pico-8 play session: no input (idle)

[t = 1 s] idle ~1s (no d-pad/buttons)
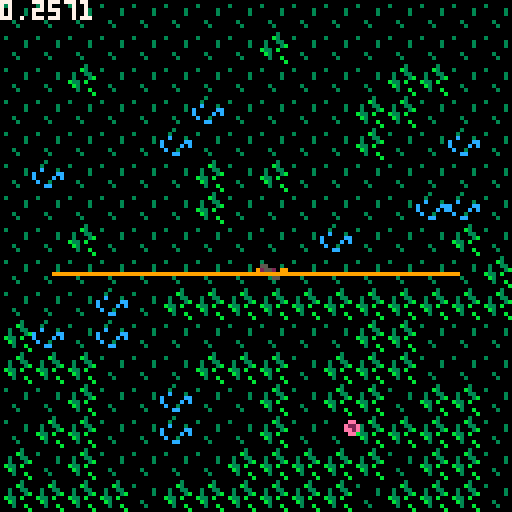
[t = 2 s] idle ~2s (no d-pad/buttons)
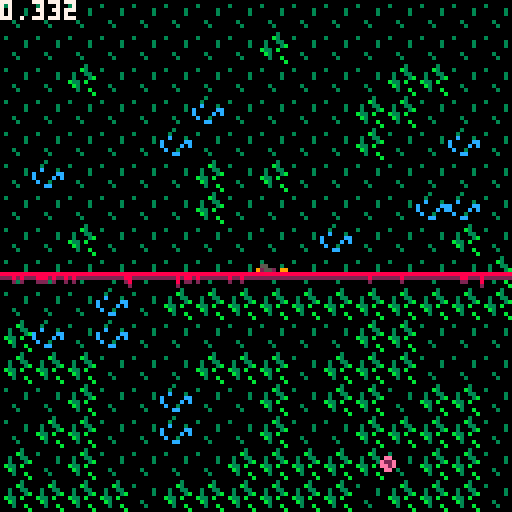
[t = 4 s] idle ~4s (no d-pad/buttons)
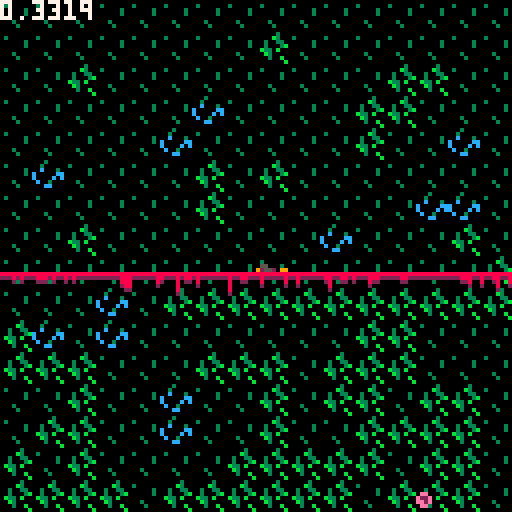
[t = 6 s] idle ~6s (no d-pad/buttons)
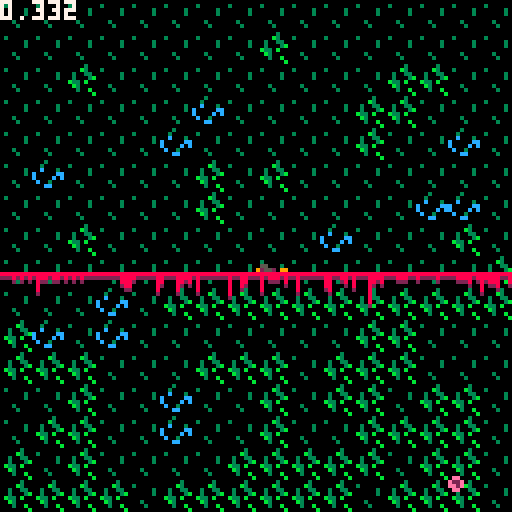
[t = 8 s] idle ~8s (no d-pad/buttons)
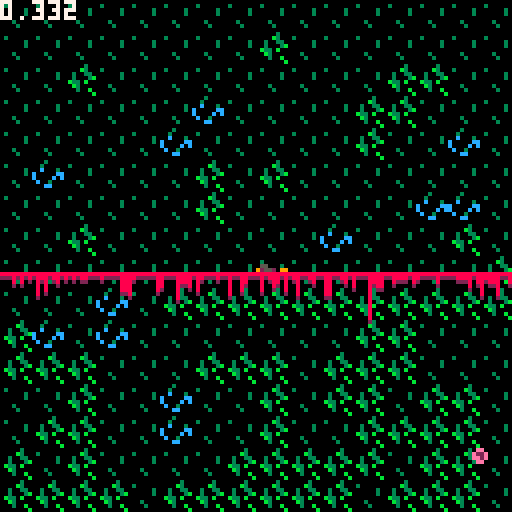

pico-8 cartridge
version 29
__lua__
-- constants
const707 = 0.707

--hack
xs,xe = 64,64

deb_t = -1
deb_b = -1

playing = 0

function _init()
  t = 0
  p_ani={33,49,34,50}
  
  -- player object
  p={}
  p.x = 64 -- player x position
  p.y = 64 -- player y position
  p.vel = 1
  p.isvert = false -- player orientation is vertical
  
  -- enemies
  enms={}
  local e1={}
  e1.x = flr(rnd(128))
  e1.y = flr(rnd(128))
  e1.xv = rnd(2)
  e1.yv = e1.xv
  e1.type = 0
  e1.ct = 0
  e1.cb = 127
  e1.cl = 0
  e1.cr = 127
  enms[1]=e1
  
  local e2={}
  e2.x = flr(rnd(128))
  e2.y = flr(rnd(128))
  e2.xv = rnd(2)
  e2.yv = e2.xv
  e2.type = 1
  e2.ct = 0
  e2.cb = 127
  e2.cl = 0
  e2.cr = 127
  -- enms[2]=e2
  
  -- laser lines
  llines = {} -- "finished" lines
  tlines = {} -- lines in progress ("shooting")
  
  tp = {}
  tstart = {}
  tend = {}
  tlines = {}

  -- laser object
  laser={}
  laser.shoot=false
  laser.x = 0
  laser.y = 0

  
   particles = {}
  
  _updt = update_start
  _draw = draw_start
  
  -- sprites
  f = 0
  
  music(0)
  
end

function _update60()
  t+=1
  _updt()
end

function _draw()
  _draw();
end



function update_start()
  if (btnp(🅾️)) then
    cls()
    _updt = update_play
    _draw = draw_play
    particles = {}
  end
  
    xs-=1
    xe+=1
end

function draw_start()
  cls()
  local rndx = flr(rnd(1.01)) * 10
  local rndy = flr(rnd(1.01)) * 10
  print("brk", 10+rnd(1.9)+rndx, 10 + rndy, 8)
  print("brk", 11+rnd(2)+ rndx, 11+rnd(1.1)+ rndy, 9)
  print("🐱,♪ and 😐 by jmars, 2020", 15+rndx, 21+ rndy, 9)
  
  spr(getframe(p_ani), 64, 64)
   
  line(xs,32+rndy,xe,32+rndy,9)
  line(xs/2,33+rndy,xe/2,33+rndy,10)
  line(xs/1.1,34+rndy,xe/1.1,34+rndy,8)

  
  print("♥how to play♥", 10+rndx, 48+rndy, 6)
  print("press 'c' to start", 10+rndx, 56+rndy, 6)
  print("♥controls♥", 10+rndx, 72+rndy, 6)
  print("c...turn", 10+rndx, 80+rndy, 6)
  print("v...shoot", 10+rndx, 88+rndy, 6)
  print("➡️⬆️⬇️⬅️...move", 10+rndx, 96+rndy, 6)
end


function update_play()

	if playing == 0 then
		music(1)
		playing = 1
	end
  
 -- player input
  handleinput()
  
  
  if laser.shoot then
    local top = 0
    local bot = 127
    local left = 0
    local right = 127
    if p.isvert then
      -- search for other lines!
      for l in all(llines) do
        if l[5] == "h" then
          if (l[2] > top and l[2] < laser.y and l[1] < laser.x and l[3] > laser.x) top = l[2]
          if (l[2] < bot and l[2] > laser.y and l[1] < laser.x and l[3] > laser.x) bot = l[2]
        end
      end
      add(tlines,{laser.x, top, laser.x, bot, "v", 1, p.y})
    else
      for l in all(llines) do
        if l[5] == "v" then
          if (l[1] > left and l[1] < laser.x and l[2] < laser.y and l[4] > laser.y) left = l[1]
          if (l[1] < right and l[1] > laser.x and l[2] < laser.y and l[4] > laser.y) right = l[1]
        end
      end
      add(tlines,{left, laser.y, right, laser.y, "h", 1, p.x})   
         
    end
    sfx(1)
    laser.shoot = false
  end

  
  
  -- update enemy positions [OK]
  for e in all(enms) do
    e.x += e.xv
    e.y += e.yv
  end
  
  -- update collision boundaries
  for e in all(enms) do
    -- cool lasers
    for l in all(llines) do
      if l[5] == "h" then
        if (e.y > l[2] and e.y < e.cb and l[2] > e.ct) then
          e.ct = l[2] 
        end
        if (e.y > e.ct and e.y < l[2] and l[2] < e.cb) then 
          e.cb = l[2]
        end
      end
    end  
    -- -- hot lasers 
    -- for l in all(tlines) do
      -- if l[5] == "h" then
        -- if (e.y > l[2] and e.y < e.cb and l[2] > e.ct) then
          -- e.ct = l[2]
        -- end
        -- if (e.y > e.ct and e.y < l[2] and l[2] < e.cb) then 
          -- e.cb = l[2] 
        -- end
      -- end
    -- end  
    
    -- cool lasers
    for l in all(llines) do
      if l[5] == "v" then
        if (e.x > l[1] and e.x < e.cr and l[1] > e.cl) then
          e.cl = l[1]
        end
        if (e.x > e.cl and e.x < l[1] and l[1] < e.cr) then 
          e.cr = l[1] 
        end
      end
    end
    -- -- hot lasers
    -- for l in all(tlines) do
      -- if l[5] == "v" then
        -- if (e.x > l[1] and e.x < e.cr and l[1] > e.cl) then
          -- e.cl = l[1]
        -- end
        -- if (e.x > e.cl and e.x < l[1] and l[1] < e.cr) then 
          -- e.cr = l[1] 
        -- end
      -- end
    -- end
  end

  ct = 0
  for e in all(enms) do
    --enemy collision with wall or cool laser (horicontal)
    if e.x < e.cl or e.x > e.cr then
      e.xv = -e.xv
        sfx(0)
    end
    
    --enemy collision with wall or cool laser (vertical)
    if e.y < e.ct or e.y > e.cb then
      e.yv = -e.yv
        sfx(0)
    end
    
    -- enemy collision with hot laser 
    for l in all(tlines) do
      if l[5] == "h" then
      
      elseif l[5] == "v" then
        
        if (e.xv < 0) then
          -- e is moving left
          if (e.x < l[1] and e.y > l[2] and e.y < l[4]) then
            -- collision!!
            sfx(4)
            -- del(tlines, l)
          end
        else
          -- e is moving right
          if (e.x > l[1] and e.y > l[2] and e.y < l[4]) then
            -- collision!!
            sfx(4)
            -- del(tlines, l)
          end
        end
        
      end
    end
    
     -- winning condition: area is small enough
    if ((e.cr - e.cl)*(e.cb - e.ct) < 512) then
      ct +=1
    end
  end
  
  -- -- winning condition: area is small enough
  -- ct = 0
  -- for e in all(enms) do
    -- if ((e.cr - e.cl)*(e.cb - e.ct) < 512) then
      -- ct +=1
    -- end
  -- end
  if ct == #enms then
    -- we only reach this line if all conditions were true
    _updt = update_won
   _draw = draw_won
  end
 
  -- update particle
  for par in all(particles) do
    blood = 2*rnd(128+par.l);
    par.l += flr(blood/(255+par.l/1.1))
  end
end


function getframe(ani)
  return ani[flr(t/15)%#ani+1]
end

function draw_play()
  cls()
  
  if (rnd(256) < #llines*2) then
    map(16+rnd(2),0+rnd(1.0001),0,0,16,16)
    sfx(4)
  else
    map(0,0,0,0,16,16)
  end
  --map()

  for e in all(enms) do
    spr(p_ani[e.type+1], e.x-4, e.y-4)
  end
  
  -- THIS IS BULLSHIT :( [animation not implemented yet -> "f"]
  if (p.isvert == true) then 
    spr(1+f,p.x,p.y)
  else 
    spr(17+f,p.x,p.y)
  end

  -- draw temp. lines
  for l in all(tlines) do 
    deltas = l[7] - l[6];
    deltae = l[7] + l[6];
    
    if l[5] == "h" then
      if (deltas < l[1]) deltas = l[1] -- x "h"
      if (deltae > l[3]) deltae = l[3] -- x "h"
      line(deltas,l[2],deltae,l[4],9)
      --sfx(5)
      -- hack: increase line length
      l[6] += 0.8
      if (deltas == l[1] and deltae == l[3]) then
        add(llines,{l[1], l[2], l[3], l[4], l[5]})
        del(tlines, l)
        -- create particles
        create_blood(l[1], l[3], l[2])
      end
    else
      if (deltas < l[2]) deltas = l[2] -- y "v"
      if (deltae > l[4]) deltae = l[4] -- y "v"
      line(l[1],deltas,l[3],deltae,9)
      --sfx(5)
      -- hack: increase line length
      l[6] += 0.8
      if (deltas == l[2] and deltae == l[4]) then
        add(llines,{l[1], l[2], l[3], l[4], l[5]})
        del(tlines, l)
      end
    end
  end
  
  -- draw finished lines  
  for l in all(llines) do
    line(l[1],l[2],l[3],l[4],2)
  end
  
    -- draw particles
    draw_blood()
    
  print(stat(1),0,0,7)
end

function create_blood(xs, xe, y)
  for idx = xs,xe do
    local par = {x = 0, y=0, l=0}
    par.x = idx
    par.y = y
    par.l = 0.1
    add(particles, par);
  end
end

function draw_blood()
  for par in all(particles) do
    if (pget(par.x, par.y+1) != 8) pset(par.x, par.y+1 + par.l, 2)
    line(par.x, par.y, par.x, par.y + par.l, 8)
  end
end

function update_won()
  if (btnp(🅾️)) then
    _init()
    _updt = update_start
    _draw = draw_start
  end
end


function draw_won()
  rectfill(0,0,64,24,8)
  print("suck-sess", 10, 10, flr(rnd(16)))
  print("suck-sess", 11, 11, flr(rnd(2)))
  music(-1)
  
  rectfill(11,69,120,123,1)
  print("this game should make people", 12, 73, 15)
  print(" feel uneasy.",12,81,15)
  print("do you feel uneasy!?", 14, 85, 8+flr(rnd(8)))
  print("do you feel uneasy!?", 32, 116, 1+flr(rnd(8)))
  print("do you feel uneasy!?", 90, 100, 3+flr(rnd(8)))
end


function handleinput()
  -- default input: no movement
  local ix, iy = 0, 0

  -- controls
  if (btn(⬅️)) ix = -1
	if (btn(➡️)) ix = 1
	if (btn(⬆️)) iy = -1
	if (btn(⬇️)) iy = 1
  
  -- normalize movement!
  if (ix != 0 and iy != 0) then
    ix *= const707 -- /sqrt(2)
    iy *= const707
  end
  -- apply velocity
  p.x += ix * p.vel
  p.y += iy * p.vel
  
  if (btnp(🅾️)) then
    p.isvert = not p.isvert
  end
  
  if (btnp(❎)) then
    if #tlines == 0 then
      laser.x = p.x+4
      laser.y = p.y+4
      laser.shoot = true
    else
      -- TODO: play sound
    end
  end
end
__gfx__
0000000000099000009aa900000000000000000000000000dddddddd0000000000000000000000000000000000000000a0000000000000000000000000000000
000000000009200000092000000000000000000000000000dddddddd0000000000000000000000000000000003000000a0000000000000000000000000000000
007007000000250000002600000000000000000000000000dddddddd0000000000000000000000000000000000000030a0000000000000000000000000000000
000770000002550000026600000000000000000000000000dddddddd0000000000000000000000000000000000000030a0000000000000000000000000000000
000770000005500000066000000000000000000000000000dddddddd0000000000000000000000000000000000000000a0000000000000000000000000000000
007007000055200000662000000000000000000000000000dddddddd0000000000000000000000000000000000030000a0000000000000000000000000000000
000000000052900000529000000000000000000000000000dddddddd0000000000000000000000000000000000003000a0000000000000000000000000000000
0000000000099000009aa900000000000000000000000000dddddddd0000000000000000000000000000000000000000a0000000000000000000000000000000
00000000000000000000000000000000000000000000000000056666660000000000000000000000000000000000030000030000000000000000000000000000
00000000000000000000000000000000000000000000000005666666667700000000000000000000000000000000b30000300000000000000000000000000000
00000000055000009550000900000000000000000000000056666666666670000000000000000000000000000030033000c00030000000000000000000000000
0000000092552099a266209a00000000000000000000000566556666655667000000000000000000000000000030003bc00000cc000000000000000000000000
0000000099255229a926622a00000000000000000000000565556666555667000000000000000000000000000b330b00c0000c0c000000000000000000000000
000000000000550090006609000000000000000000000005656826665682670000000000000000000000000000b300000c003000000000000000000000000000
0000000000000000000000000000000000000000000000066588266658826700000000000000000000000000000300b0000cc000000000000000000000000000
00000000000000000000000000000000000000000000000666226766622667000000000000000000000000000000000b00000000000000000000000000000000
00000000000000000000000000000000000000000000000666665766666666000000000000000000000000000000038600000000000000000000000000000000
00000000000000000000000000000000000000000000000666657666666666000000000000000000000000000000b38600000000000000000000000000000000
00000000000ee0000000e000000000000000000000000000666657666666600000000000000000000000000000300386ccccc000000000000000000000000000
0000000000e22e00000e2e00000000000000000000000000066666666666000000000000000000000000000000300086cccccc00000000000000000000000000
0000000000ee2e000000e00000000000000000000000000000067676760000000000000000000000000000000b330b86cccccccc000000000000000000000000
00000000000ee00000000000000000000000000000000000000878787600000000000000000000000000000000b3008688888888800000000000000000000000
00000000000000000000000000000000000000000000000000087878760000000000000000000000000000000003008622222222000000000000000000000000
00000000000000000000000000000000000000000000000000085858560000000000000000000000000000000000008600000000000000000000000000000000
00000000000000000000000000000000000000000000000000000000000000000000000000000000000000000000000000000000000000000000000000000000
00000000000000000006500000000000000000000000000000000000000000000000000000000000000000000000000000000000000000000000000000000000
00000000000400000054640000000000000000000000000000000000000000000000000000000000000000000000000000000000000000000000000000000000
00000000000494000665455000000000000000000000000000000000000000000000000000000000000000000000000000000000000000000000000000000000
00000000004940000646564000000000000000000000000000000000000000000000000000000000000000000000000000000000000000000000000000000000
00000000000040000054650000000000000000000000000000000000000000000000000000000000000000000000000000000000000000000000000000000000
00000000000000000006400000000000000000000000000000000000000000000000000000000000000000000000000000000000000000000000000000000000
__map__
0b0b0b0b0b0b0b0b0b0b0b0b0b0b0b0b0b0b0b0b0b2b0b0b0b0b0b0b0b0b0b0b000000000000000000000000000000000000000000000000000000000000000000000000000000000000000000000000000000000000000000000000000000000000000000000000000000000000000000000000000000000000000000000000
0b0b0b0b0b0b0b0b1b0b0b0b0b0b0b0b0b0b0b0b0b2b030b0b0b0b0b0b0b0b0b000000000000000000000000000000000000000000000000000000000000000000000000000000000000000000000000000000000000000000000000000000000000000000000000000000000000000000000000000000000000000000000000
0b0b1b0b0b0b0b0b0b0b0b0b1b1b0b0b0b0b030b0b2b0303030303030303031b050000000000000000000000000000000000000000000000000000000000000000000000000000000000000000000000000000000000000000000000000000000000000000000000000000000000000000000000000000000000000000000000
0b0b0b0b0b0b1c0b0b0b0b1b1b0b0b0b0b0b0303032b0303030b030303030303050000000000000000000000000000000000000000000000000000000000000000000000000000000000000000000000000000000000000000000000000000000000000000000000000000000000000000000000000000000000000000000000
0b0b0b0b0b1c0b0b0b0b0b1b0b0b1c0b0b0b03030b2b030b0303030303030303050000000000000000000000000000000000000000000000000000000000000000000000000000000000000000000000000000000000000000000000000000000000000000000000000000000000000000000000000000000000000000000000
0b1c0b0b0b0b1b0b1b0b0b0b0b0b0b0b0b0b030b032b03030303031617030303050000000000000000000000000000000000000000000000000000000000000000000000000000000000000000000000000000000000000000000000000000000000000000000000000000000000000000000000000000000000000000000000
0b0b0b0b0b0b1b0b0b0b0b0b0b1c1c0b0b0b0303032b03030303032627030303050000000000000000000000000000000000000000000000000000000000000000000000000000000000000000000000000000000000000000000000000000000000000000000000000000000000000000000000000000000000000000000000
0b0b1b0b0b0b0b0b0b0b1c0b0b0b1b0b0b0b0303032b03030b030303030303030b0000000000000000000000000000000000000000000000000000000000000000000000000000000000000000000000000000000000000000000000000000000000000000000000000000000000000000000000000000000000000000000000
0b0b0b0b0b0b0b0b0b0b0b0b0b0b0b1b0b0b030b032b030303030303030303030b0000000000000000000000000000000000000000000000000000000000000000000000000000000000000000000000000000000000000000000000000000000000000000000000000000000000000000000000000000000000000000000000
0b0b0b1c0b1b1b1b1b1b1b1b1b1b1b1b0b0b0303032b0303161703030b0303030b0000000000000000000000000000000000000000000000000000000000000000000000000000000000000000000000000000000000000000000000000000000000000000000000000000000000000000000000000000000000000000000000
1b1c0b1c0b0b0b0b0b0b0b1b1b0b0b0b0b0b030b032b03032627030b030303030b0000000000000000000000000000000000000000000000000000000000000000000000000000000000000000000000000000000000000000000000000000000000000000000000000000000000000000000000000000000000000000000000
1b1b1b0b0b0b1b1b1b0b1b1b1b0b0b0b0b0b03030b2b03030303030303030303000000000000000000000000000000000000000000000000000000000000000000000000000000000000000000000000000000000000000000000000000000000000000000000000000000000000000000000000000000000000000000000000
0b0b1b0b0b1c0b0b1b0b1b1b0b1b1b0b0b0b0303032b030303030b030303030b000000000000000000000000000000000000000000000000000000000000000000000000000000000000000000000000000000000000000000000000000000000000000000000000000000000000000000000000000000000000000000000000
0b1b1b0b0b1c0b0b1b0b0b1b1b1b1b0b0b0b2c2c2c2b2c2c2c03030303030303000000000000000000000000000000000000000000000000000000000000000000000000000000000000000000000000000000000000000000000000000000000000000000000000000000000000000000000000000000000000000000000000
1b0b1b0b0b0b0b1b1b1b1b1b0b1b1b0b0b0b0303032b0303030303031617030b000000000000000000000000000000000000000000000000000000000000000000000000000000000000000000000000000000000000000000000000000000000000000000000000000000000000000000000000000000000000000000000000
1b1b1b1b0b1b1b1b1b1b1b0b1b1b1b0b0b0b0303032b03030303030326270303000b00000000000000000000000000000000000000000000000000000000000000000000000000000000000000000000000000000000000000000000000000000000000000000000000000000000000000000000000000000000000000000000
1b1b1b1b1b0b0b1b1b1b1b0b1b1b1b1b0b0b030b032b030303030303030303030b0b00000000000000000000000000000000000000000000000000000000000000000000000000000000000000000000000000000000000000000000000000000000000000000000000000000000000000000000000000000000000000000000
1b1b1b1b1b1b1b1b1b1b1b1b1b1b1b1b1b0b030b032b030303030b0b03030303000000000000000000000000000000000000000000000000000000000000000000000000000000000000000000000000000000000000000000000000000000000000000000000000000000000000000000000000000000000000000000000000
000000000000000000000000000000000500000000000005000b0b00050b000b000000000000000000000000000000000000000000000000000000000000000000000000000000000000000000000000000000000000000000000000000000000000000000000000000000000000000000000000000000000000000000000000
